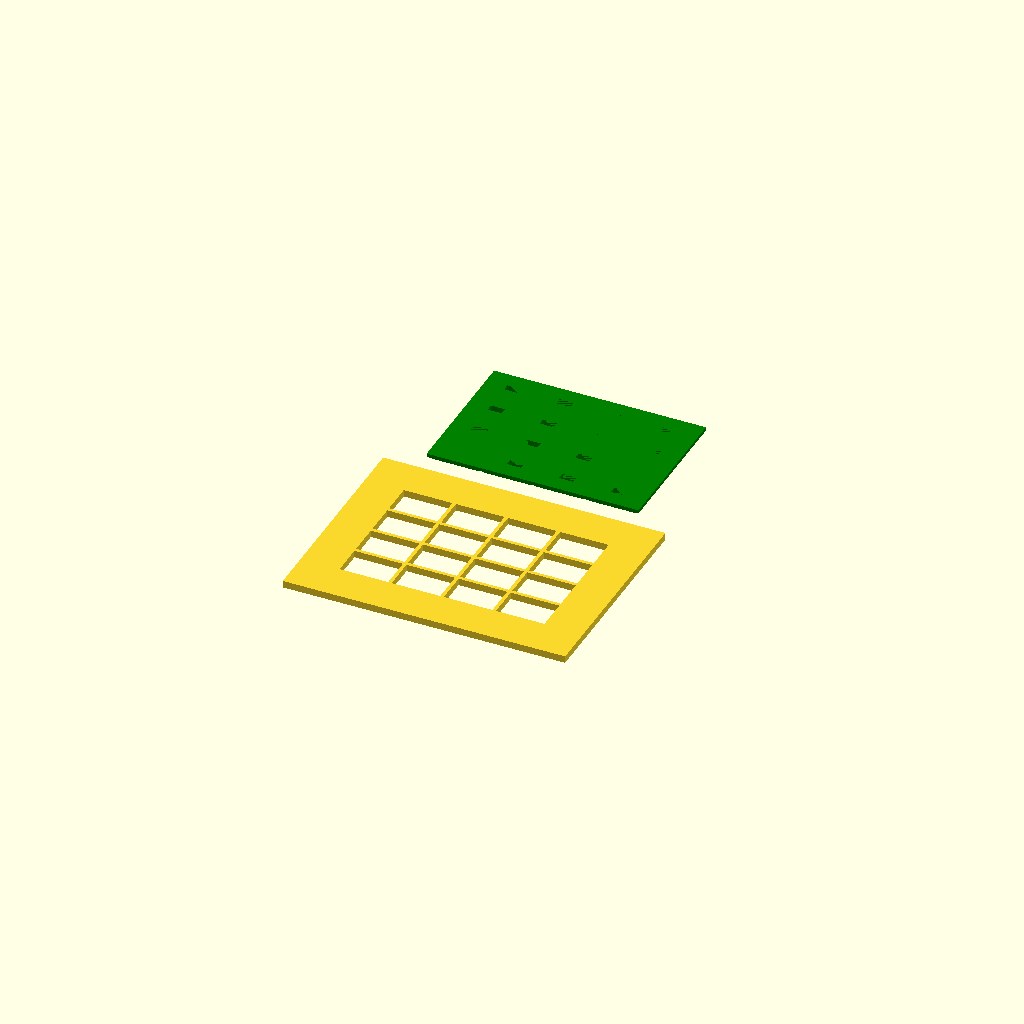
Cell 1: rendered with the file's own defaults.
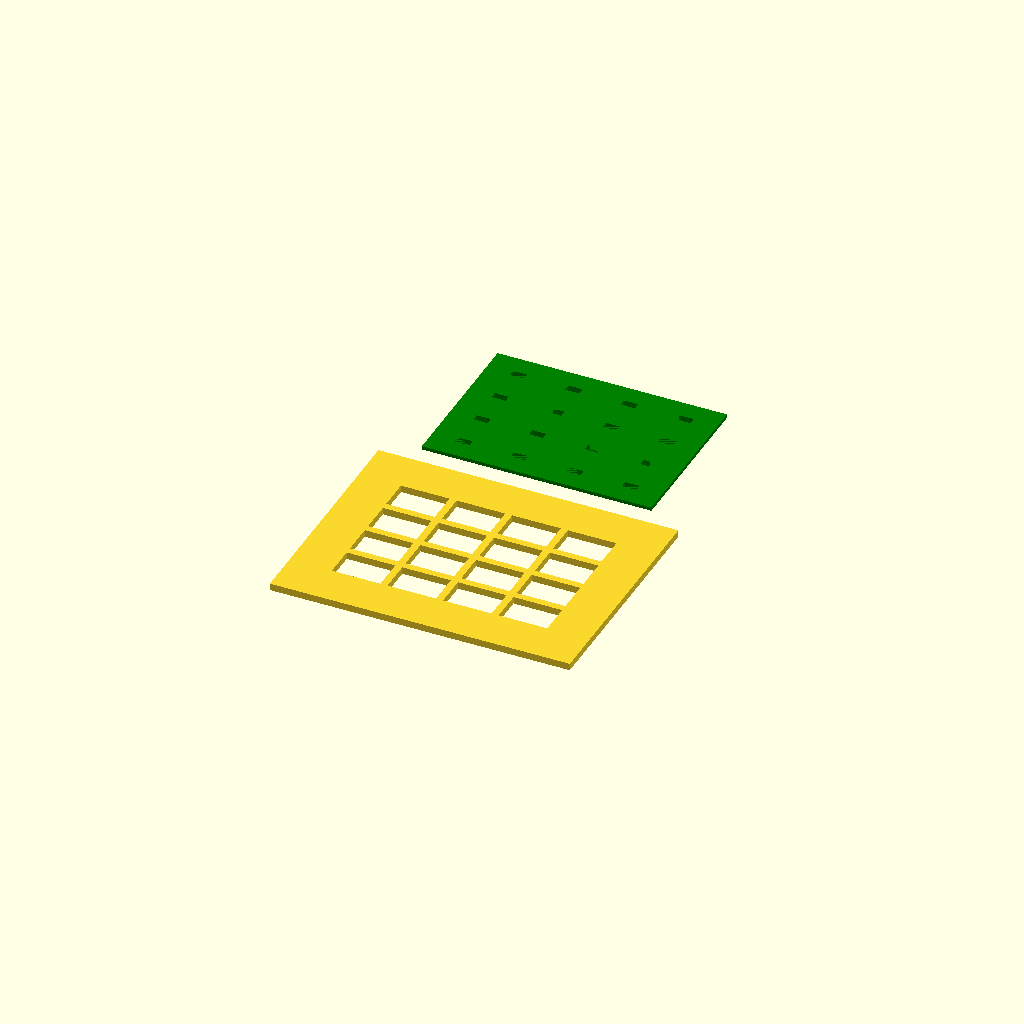
Cell 2 — border_thickness set to 4, the other parameters unchanged.
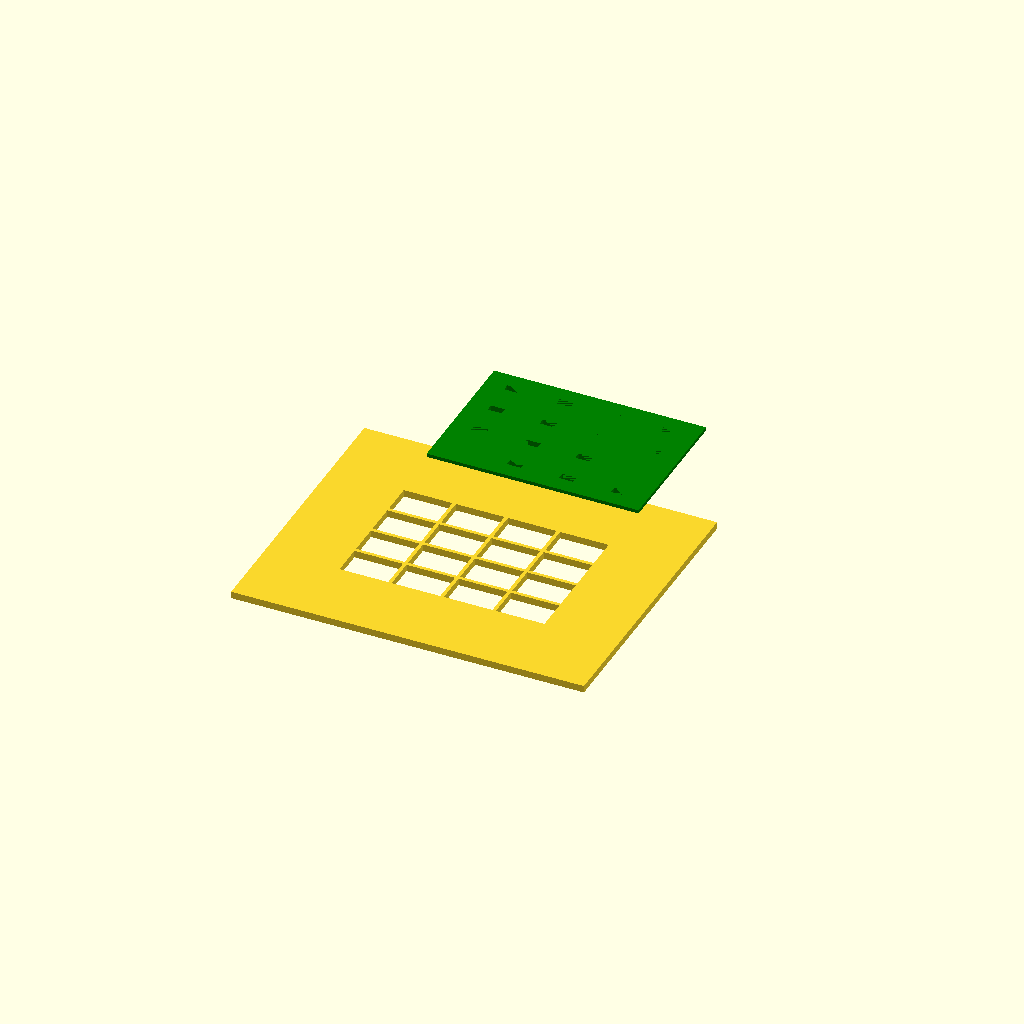
Cell 3 — base_jig_margin set to 40, the other parameters unchanged.
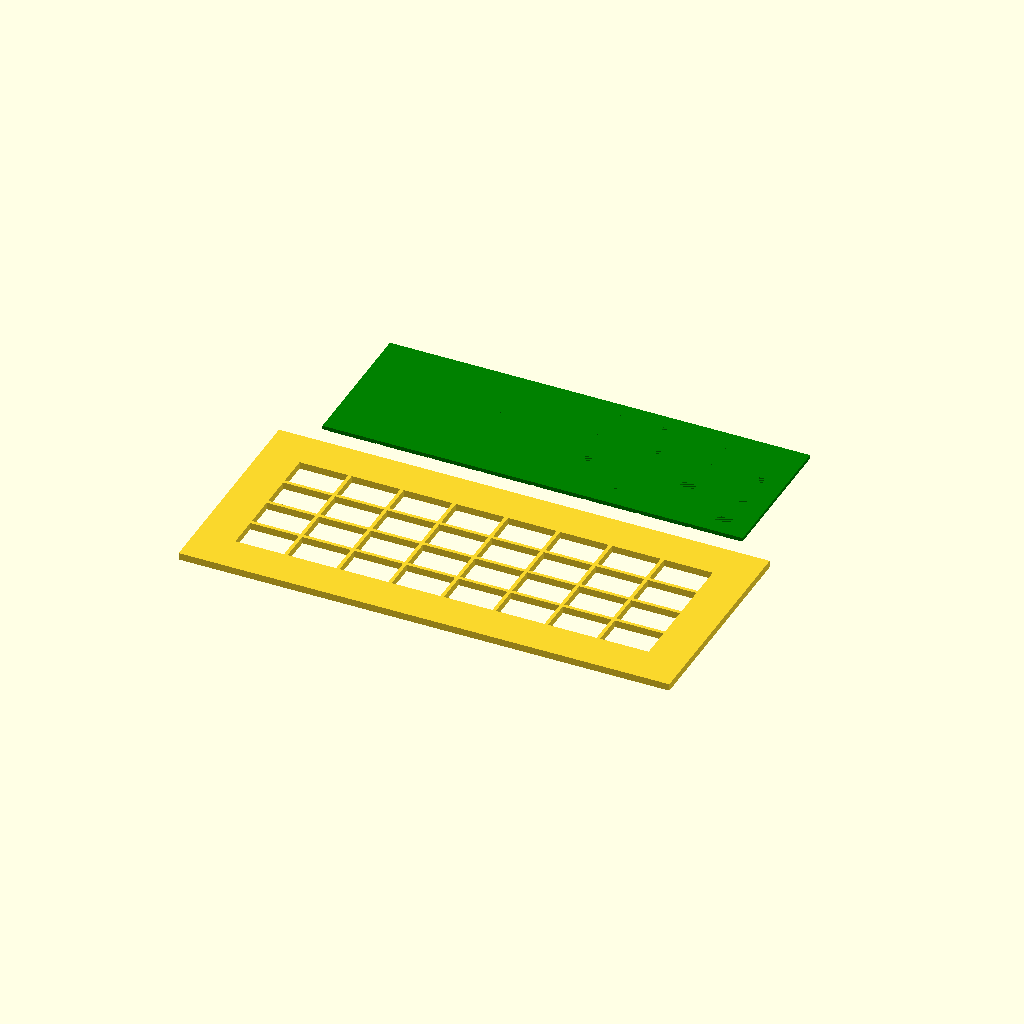
Cell 4 — num_x set to 8, the other parameters unchanged.
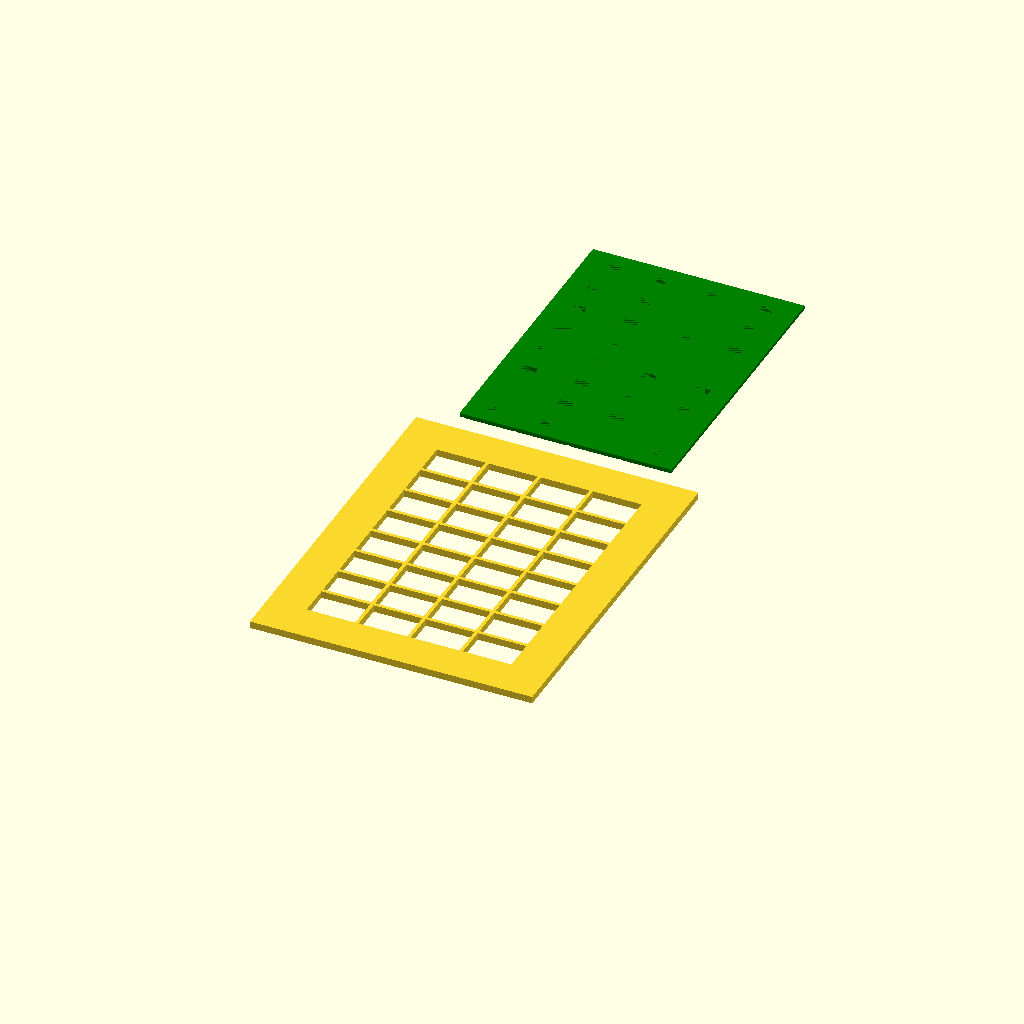
Cell 5: num_y = 8 (everything else at default).
All cells are drawn from one camera (rotation 55°, 0°, 25°, orthographic, colour scheme Cornfield), so only the parameter changes between them.
OpenSCAD source file scad/misc/toner-transfer-jig.scad:
use <../common/shared-utils.scad>
include <../common/shared-variables.scad>

cap_size = [u_1 * 1.5 - 1, u_1 - 1];
cap_stem_size = [8, 4];

border_thickness = 2;
base_jig_margin = 20;

num_x = 4;
num_y = 4;

size_x = cap_size.x * num_x + border_thickness * (num_x + 1);
size_y = cap_size.y * num_y + border_thickness * (num_y + 1);

echo(cap_size);

base_jig();

translate([0, size_y + 30]) {
    color("green")
        //rotate(180, [1, 0, 0])
        press();
}

module base_jig() {
    linear_extrude(4) {
        difference() {
            square([size_x + base_jig_margin * 2, size_y + base_jig_margin * 2], center = true);
            union() {
                for (i = [0 : num_x - 1]) {
                    for (j = [0 : num_y - 1]) {
                        x = border_thickness + (i * (cap_size.x + border_thickness)) - size_x / 2;
                        y = border_thickness + (j * (cap_size.y + border_thickness)) - size_y / 2;
                        translate([x, y]) {
                            square(cap_size);
                        }
                    }
                }
            }

        }
    }
}

module press() {
    translate([0, 0, 2]) {
        difference() {
            union() {
                linear_extrude(2) {
                    union() {
                        for (i = [0 : num_x - 1]) {
                            for (j = [0 : num_y - 1]) {
                                x = border_thickness + (i * (cap_size.x + border_thickness)) + 0.2 - size_x / 2;
                                y = border_thickness + (j * (cap_size.y + border_thickness)) + 0.2 - size_y / 2;
                                translate([x, y]) {
                                    difference() {
                                        width_x = cap_size.x - 0.4;
                                        width_y = cap_size.y - 0.4;
                                        square([width_x, width_y]);
                                    }
                                }
                            }
                        }
                    }
                }

                translate([0, 0, 2]) {
                    linear_extrude(2) {
                        difference() {
                            square([size_x, size_y], center = true);

                        }
                    }
                }
            }

            linear_extrude(4) {
                for (i = [0 : num_x - 1]) {
                    for (j = [0 : num_y - 1]) {
                        x = border_thickness + (i * (cap_size.x + border_thickness)) + 0.2 - size_x / 2;
                        y = border_thickness + (j * (cap_size.y + border_thickness)) + 0.2 - size_y / 2;
                        translate([x, y]) {
                            difference() {
                                width_x = cap_size.x - 0.4;
                                width_y = cap_size.y - 0.4;
                                translate([width_x / 2, width_y / 2]) {
                                    square(cap_stem_size, center = true);
                                }
                            }
                        }
                    }
                }
            }
        }
    }
}
Parameter table extracted from the source (name, type, default, range or options):
cap_stem_size: vector, default [8, 4]
border_thickness: number, default 2
base_jig_margin: number, default 20
num_x: number, default 4
num_y: number, default 4
